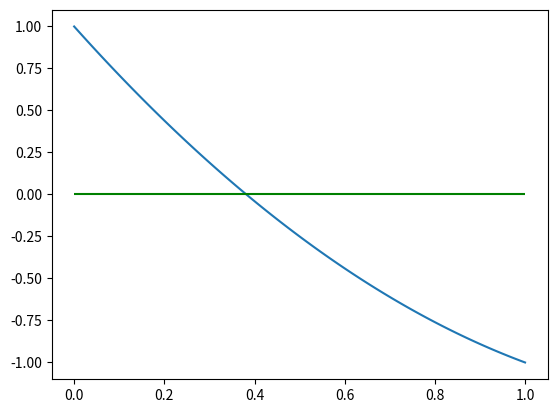

Here is the Python script that generated this plot:
import matplotlib.pyplot as plt
import matplotlib.animation as animation
import numpy as np

# intervalo de visualização
a = 0
b = 1
f = np.poly1d([1, -3, 1])

#plota intervalo par visualização
pts = np.linspace(a, b, 100)
plt.plot(pts, f(pts))
plt.hlines(0,a,b,'g')

plt.show()